The GitHub repository itskevinshi/comp-vision-project contains a labelled image folder "fog" with 38 categories: apple apple scab, apple black rot, apple cedar apple rust, apple healthy, blueberry healthy, cherry including sour powdery mildew, cherry including sour healthy, corn (maize) cercospora leaf spot gray leaf spot, corn common rust, corn northern leaf blight, corn healthy, grape black rot, grape esca black measles, grape leaf blight (isariopsis leaf spot), grape healthy, orange Huanglongbing citrus greening, peach bacterial spot, peach healthy, bell pepper bacterial spot, bell pepper healthy, potato early blight, potato late blight, potato healthy, raspberry healthy, soybean healthy, squash powdery mildew, strawberry leaf scorch, strawberry healthy, tomato bacterial spot, tomato early blight, tomato late blight, tomato leaf mold, tomato septoria leaf spot, tomato spider mites two spotted spider mite, tomato target spot, tomato yellow leaf curl virus, tomato mosaic virus, tomato healthy. Examples follow, each with its label.

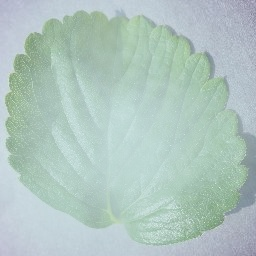
Label: strawberry healthy

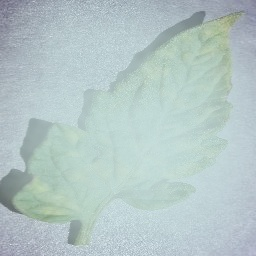
Label: tomato leaf mold

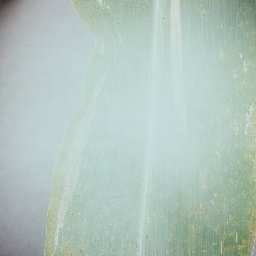
Label: corn northern leaf blight

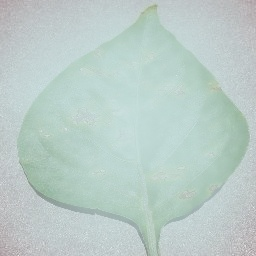
Label: bell pepper bacterial spot

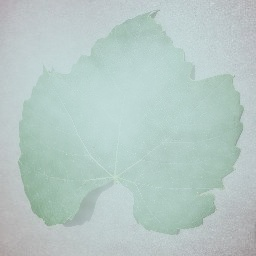
Label: grape healthy

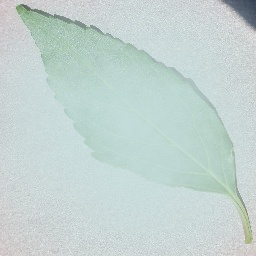
Label: cherry including sour healthy
